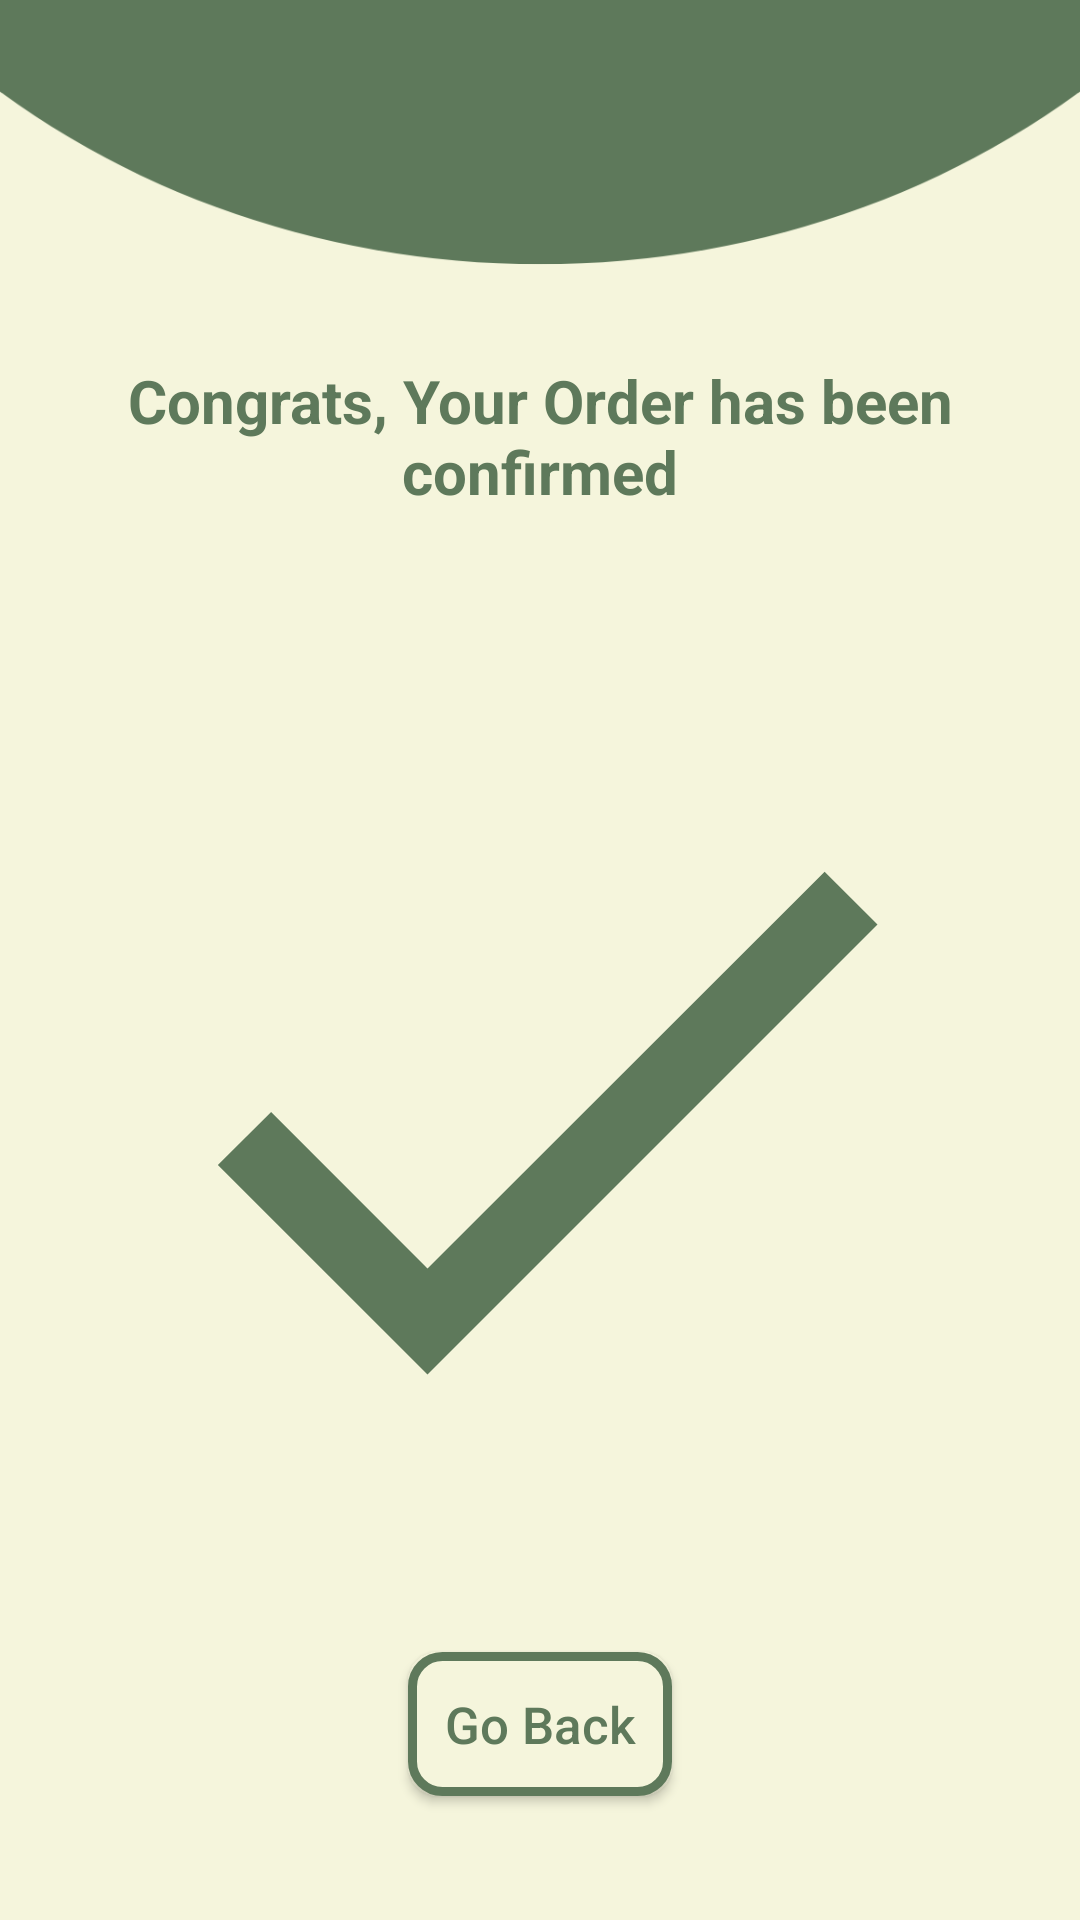

Here is an Android app screen rendered from its layout file. Give the layout XML and the strings, colors and styles it references.
<!-- AndroidManifest.xml: application theme Theme.Hamro_CurrentNoodles -->
<!-- res/layout/fragment_congrats_bottom_sheet.xml -->
<?xml version="1.0" encoding="utf-8"?>
<FrameLayout xmlns:android="http://schemas.android.com/apk/res/android"
    xmlns:tools="http://schemas.android.com/tools"
    android:layout_width="match_parent"
    android:background="@drawable/admin"
    android:layout_height="match_parent"
    tools:context=".ui.fragment.CongratsBottomSheetFragment">

    
    <LinearLayout
        android:layout_width="match_parent"
        android:layout_height="match_parent"
        android:orientation="vertical">

        <TextView
            android:layout_width="wrap_content"
            android:layout_height="wrap_content"
            android:layout_gravity="center_horizontal"
            android:layout_marginTop="120dp"
            android:textSize="20sp"
            android:text="Congrats, Your Order has been confirmed"
            android:textAlignment="center"
            android:textColor="@color/green"
            android:textStyle="bold" />

        <ImageView
            android:id="@+id/imageView6"
            android:layout_width="300dp"
            android:layout_height="300dp"
            android:layout_gravity="center"
            android:layout_marginTop="50dp"
            android:src="@drawable/baseline_check_24" />

        <androidx.appcompat.widget.AppCompatButton
            android:id="@+id/goBack"
            android:background="@drawable/shape"
            android:layout_gravity="center"
            android:textAllCaps="false"
            android:textColor="@color/green"
            android:layout_width="wrap_content"
            android:layout_height="wrap_content"
            android:layout_marginTop="30dp"
            android:textSize="17sp"
            android:text="Go Back" />
        <View
            android:layout_width="match_parent"
            android:layout_height="wrap_content"/>
    </LinearLayout>

</FrameLayout>
<!-- resources referenced by this layout -->
<resources>
  <color name="green">#5E795B</color>
  <!-- drawable admin: png bitmap (drawable, 20383 bytes) -->
  <!-- drawable baseline_check_24 (drawable) -->
  <vector xmlns:android="http://schemas.android.com/apk/res/android" android:height="24dp" android:tint="#5E795B" android:viewportHeight="24" android:viewportWidth="24" android:width="24dp">
        
      <path android:fillColor="@android:color/white" android:pathData="M9,16.17L4.83,12l-1.42,1.41L9,19 21,7l-1.41,-1.41z"/>
      
  </vector>
  <!-- drawable shape (drawable) -->
  <?xml version="1.0" encoding="utf-8"?>
  <shape xmlns:android="http://schemas.android.com/apk/res/android">
      <solid android:color="@color/beige" />
      <stroke android:color="#5E795B" android:width="3dp"/>
      <corners android:radius="10dp"/>
  
  </shape>
  <style name="Theme.Hamro_CurrentNoodles" parent="Base.Theme.Hamro_CurrentNoodles" />
  <color name="beige">#f5f5dc</color>
  <style name="Base.Theme.Hamro_CurrentNoodles" parent="Theme.Material3.DayNight.NoActionBar">
          
          
      </style>
</resources>
